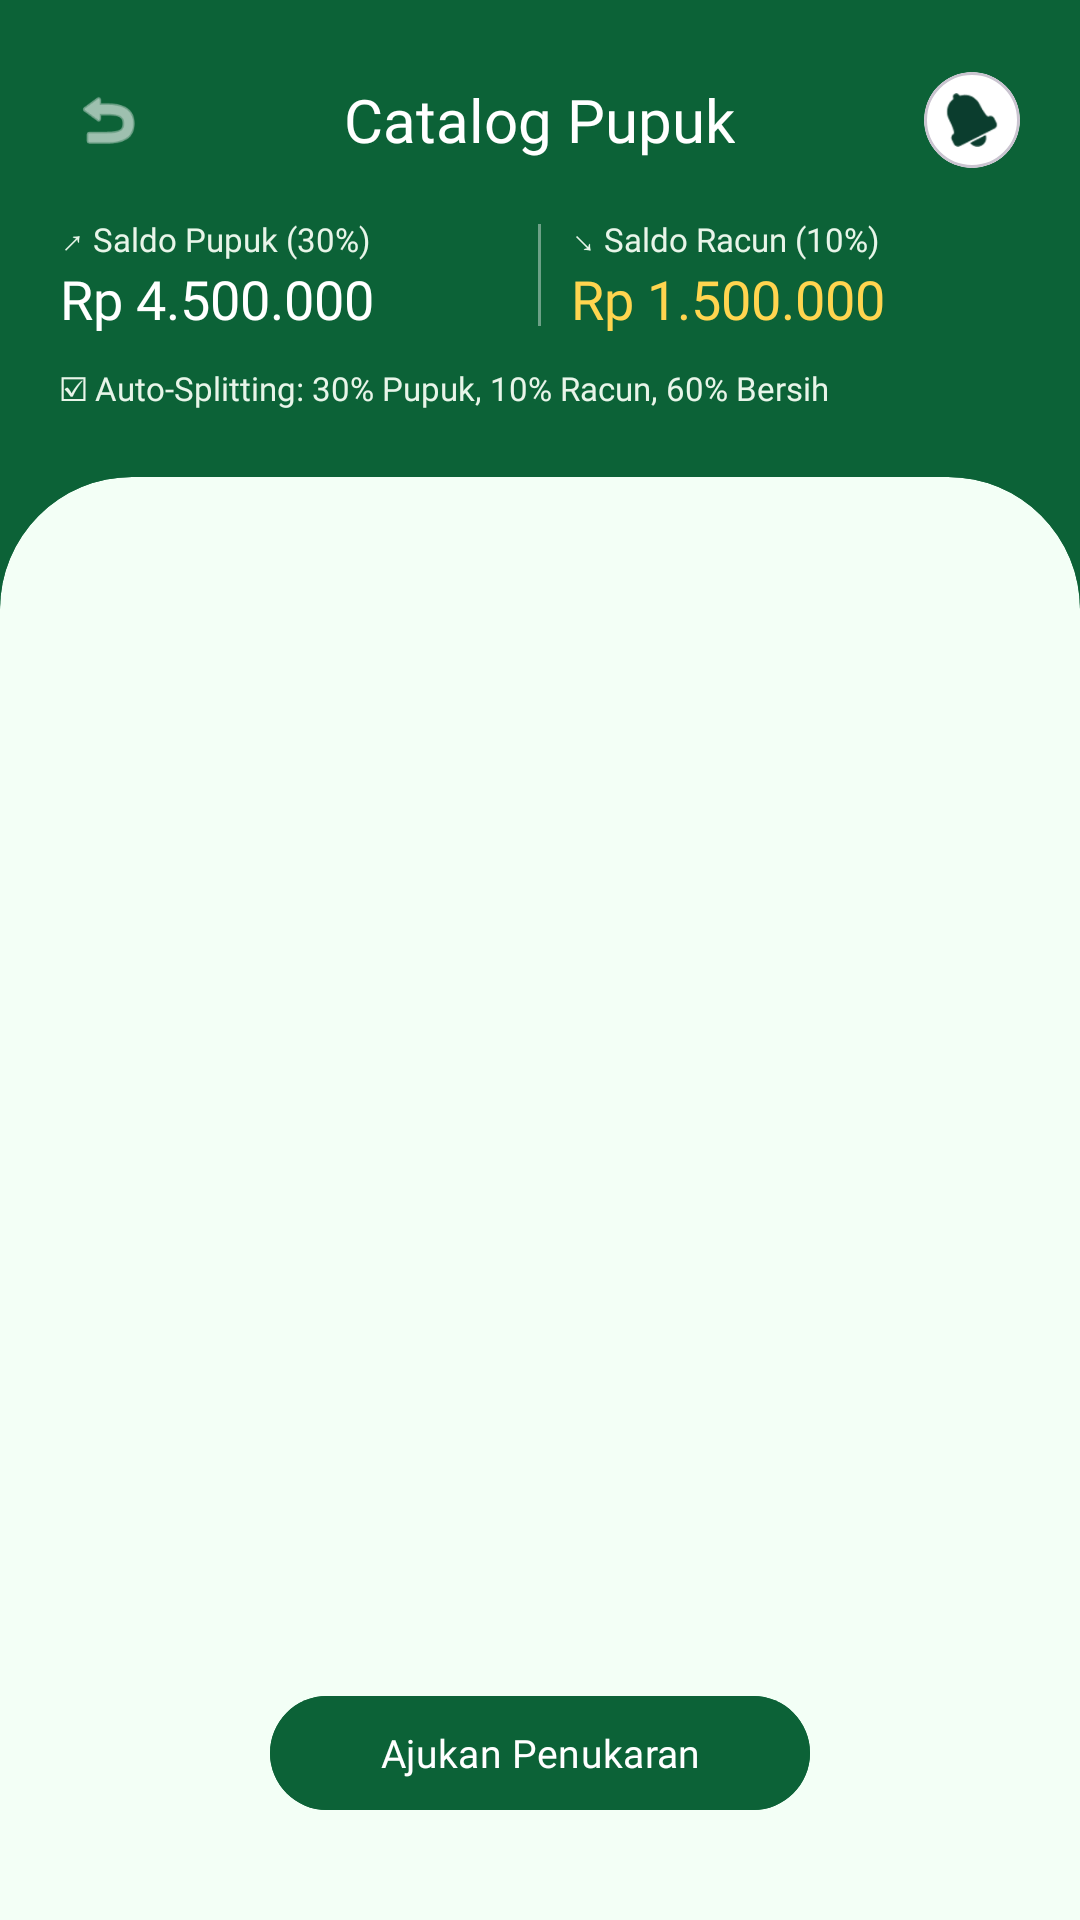

The Android layout XML behind this screen, and the referenced resources:
<!-- AndroidManifest.xml: application theme Theme.IKABiskuat -->
<!-- res/layout/fragment_transaction.xml -->
<?xml version="1.0" encoding="utf-8"?>
<LinearLayout xmlns:android="http://schemas.android.com/apk/res/android"
    xmlns:app="http://schemas.android.com/apk/res-auto"
    android:layout_width="match_parent"
    android:layout_height="match_parent"
    android:background="@color/semawit_green"
    android:orientation="vertical">

    
    <LinearLayout
        android:layout_width="match_parent"
        android:layout_height="wrap_content"
        android:orientation="vertical"
        android:paddingHorizontal="20dp"
        android:paddingTop="24dp"
        android:paddingBottom="22dp">

        <RelativeLayout
            android:layout_width="match_parent"
            android:layout_height="wrap_content">

            <ImageView
                android:id="@+id/btnBack"
                android:layout_width="32dp"
                android:layout_height="32dp"
                android:layout_alignParentStart="true"
                android:layout_centerVertical="true"
                android:padding="4dp"
                android:src="@android:drawable/ic_menu_revert"
                app:tint="@color/white" />

            <TextView
                android:layout_width="wrap_content"
                android:layout_height="wrap_content"
                android:layout_centerInParent="true"
                android:fontFamily="@font/poppinsbold"
                android:text="Catalog Pupuk"
                android:textColor="@color/white"
                android:textSize="20sp" />

            <com.google.android.material.card.MaterialCardView
                android:id="@+id/btnNotification"
                android:layout_width="32dp"
                android:layout_height="32dp"
                android:layout_alignParentEnd="true"
                android:layout_centerVertical="true"
                app:cardBackgroundColor="@color/white"
                app:cardCornerRadius="16dp"
                app:cardElevation="0dp">

                <ImageView
                    android:layout_width="18dp"
                    android:layout_height="18dp"
                    android:layout_gravity="center"
                    android:src="@android:drawable/ic_popup_reminder"
                    app:tint="@color/text_primary" />
            </com.google.android.material.card.MaterialCardView>
        </RelativeLayout>

        <LinearLayout
            android:layout_width="match_parent"
            android:layout_height="wrap_content"
            android:layout_marginTop="16dp"
            android:gravity="center_vertical"
            android:orientation="horizontal">

            <LinearLayout
                android:layout_width="0dp"
                android:layout_height="wrap_content"
                android:layout_weight="1"
                android:orientation="vertical">

                <TextView
                    android:layout_width="wrap_content"
                    android:layout_height="wrap_content"
                    android:fontFamily="@font/poppinsregular"
                    android:text="↗ Saldo Pupuk (30%)"
                    android:textColor="#E8F5E9"
                    android:textSize="11sp" />

                <TextView
                    android:layout_width="wrap_content"
                    android:layout_height="wrap_content"
                    android:fontFamily="@font/poppinsbold"
                    android:text="Rp 4.500.000"
                    android:textColor="@color/white"
                    android:textSize="18sp" />
            </LinearLayout>

            <View
                android:layout_width="1dp"
                android:layout_height="34dp"
                android:layout_marginHorizontal="10dp"
                android:background="#66FFFFFF" />

            <LinearLayout
                android:layout_width="0dp"
                android:layout_height="wrap_content"
                android:layout_weight="1"
                android:orientation="vertical">

                <TextView
                    android:layout_width="wrap_content"
                    android:layout_height="wrap_content"
                    android:fontFamily="@font/poppinsregular"
                    android:text="↘ Saldo Racun (10%)"
                    android:textColor="#E8F5E9"
                    android:textSize="11sp" />

                <TextView
                    android:layout_width="wrap_content"
                    android:layout_height="wrap_content"
                    android:fontFamily="@font/poppinsbold"
                    android:text="Rp 1.500.000"
                    android:textColor="#FFD54F"
                    android:textSize="18sp" />
            </LinearLayout>
        </LinearLayout>

        <TextView
            android:layout_width="wrap_content"
            android:layout_height="wrap_content"
            android:layout_marginTop="10dp"
            android:fontFamily="@font/poppinsregular"
            android:text="☑ Auto-Splitting: 30% Pupuk, 10% Racun, 60% Bersih"
            android:textColor="#E8F5E9"
            android:textSize="11sp" />
    </LinearLayout>

    
    <com.google.android.material.card.MaterialCardView
        android:layout_width="match_parent"
        android:layout_height="match_parent"
        app:cardBackgroundColor="@color/surface_base"
        app:cardElevation="0dp"
        app:shapeAppearanceOverlay="@style/ShapeAppearance.TopRounded"
        app:strokeWidth="0dp">

        <LinearLayout
            android:layout_width="match_parent"
            android:layout_height="match_parent"
            android:gravity="center_horizontal"
            android:orientation="vertical"
            android:padding="20dp">

            <GridView
                android:id="@+id/gridViewPupuk"
                android:layout_width="match_parent"
                android:layout_height="0dp"
                android:layout_weight="1"
                android:horizontalSpacing="14dp"
                android:numColumns="2"
                android:scrollbars="none"
                android:verticalSpacing="14dp" />

            <com.google.android.material.button.MaterialButton
                android:id="@+id/btnAddMorePupuk"
                android:layout_width="180dp"
                android:layout_height="46dp"
                android:layout_marginTop="12dp"
                android:backgroundTint="@color/semawit_green"
                android:fontFamily="@font/poppinsbold"
                android:text="Ajukan Penukaran"
                android:textAllCaps="false"
                android:textColor="@color/white"
                android:textSize="13sp"
                app:cornerRadius="23dp" />

        </LinearLayout>
    </com.google.android.material.card.MaterialCardView>
</LinearLayout>
<!-- resources referenced by this layout -->
<resources>
  <color name="semawit_green">#0C6237</color>
  <color name="surface_base">#F3FFF6</color>
  <color name="text_primary">#0B3D2E</color>
  <color name="white">#FFFFFFFF</color>
  <style name="ShapeAppearance.TopRounded" parent="ShapeAppearance.Material3.Corner.None">
          <item name="cornerSizeTopLeft">44dp</item>
          <item name="cornerSizeTopRight">44dp</item>
          <item name="cornerSizeBottomLeft">0dp</item>
          <item name="cornerSizeBottomRight">0dp</item>
      </style>
  <style name="Theme.IKABiskuat" parent="Base.Theme.IKABiskuat" />
  <style name="Base.Theme.IKABiskuat" parent="Theme.Material3.DayNight.NoActionBar" />
</resources>
